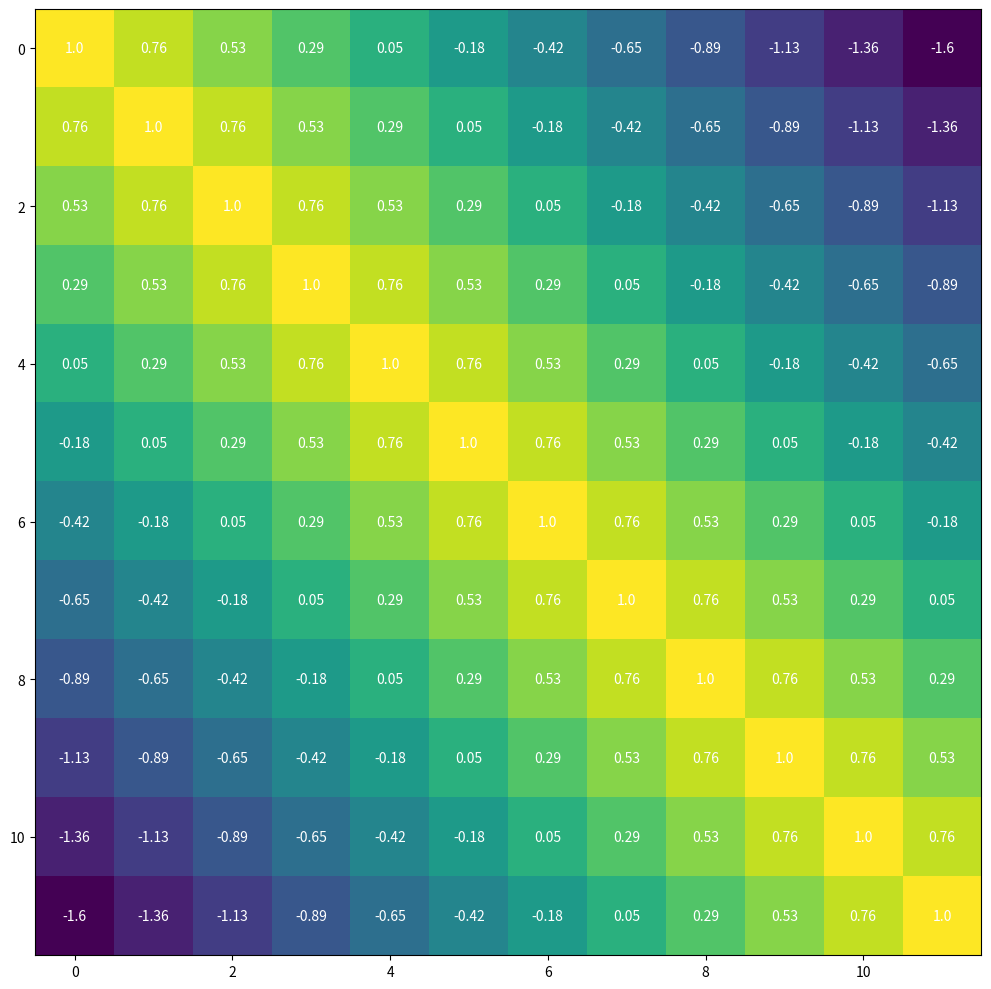

Here is the Python script that generated this plot:
import numpy as np
import matplotlib.pyplot as plt

def get_indeces_of_kth_diagonal(a, k):
    # Copypasted from stack overflow :)
    rows, cols = np.diag_indices_from(a)
    if k < 0:
        return rows[-k:], cols[:k]
    elif k > 0:
        return rows[:-k], cols[k:]
    else:
        return rows, cols

def make_connectivity_matrix(weights, n):
    # Probably won't be used later, automatically set up a connectivity matrix 
    connectivity_matrix = np.zeros([n,n])

    for i, w in enumerate(weights):
        connectivity_matrix[get_indeces_of_kth_diagonal(connectivity_matrix, i)] = w
        connectivity_matrix[get_indeces_of_kth_diagonal(connectivity_matrix, -i)] = w

    # connectivity_matrix[connectivity_matrix < -1.01] = 0.0
    return connectivity_matrix


def connect_neurons(connectivity_matrix, neurons, n):

    for row in range(n):
        for col in range(n):

            # We don't want neurons connected to themselves
            if row == col:
                continue
            neurons[row].synapses[neurons[col]] = connectivity_matrix[row, col]
            neurons[col].synapses[neurons[row]] = connectivity_matrix[col, row]
    


def check_connectivity(neurons):
    #TODO
    return

if __name__ == "__main__":
    # This is just to show the connectivity matrix
    n = 12
    harvest = make_connectivity_matrix(np.linspace(1,-1.6,n), n)
    fig, ax = plt.subplots(figsize=(10,10))
    im = ax.imshow(harvest)

    for i in range(n):
        for j in range(n):
            text = ax.text(j, i, round(harvest[i, j], 2),
                           ha="center", va="center", color="w")

    fig.tight_layout()
    plt.show()
